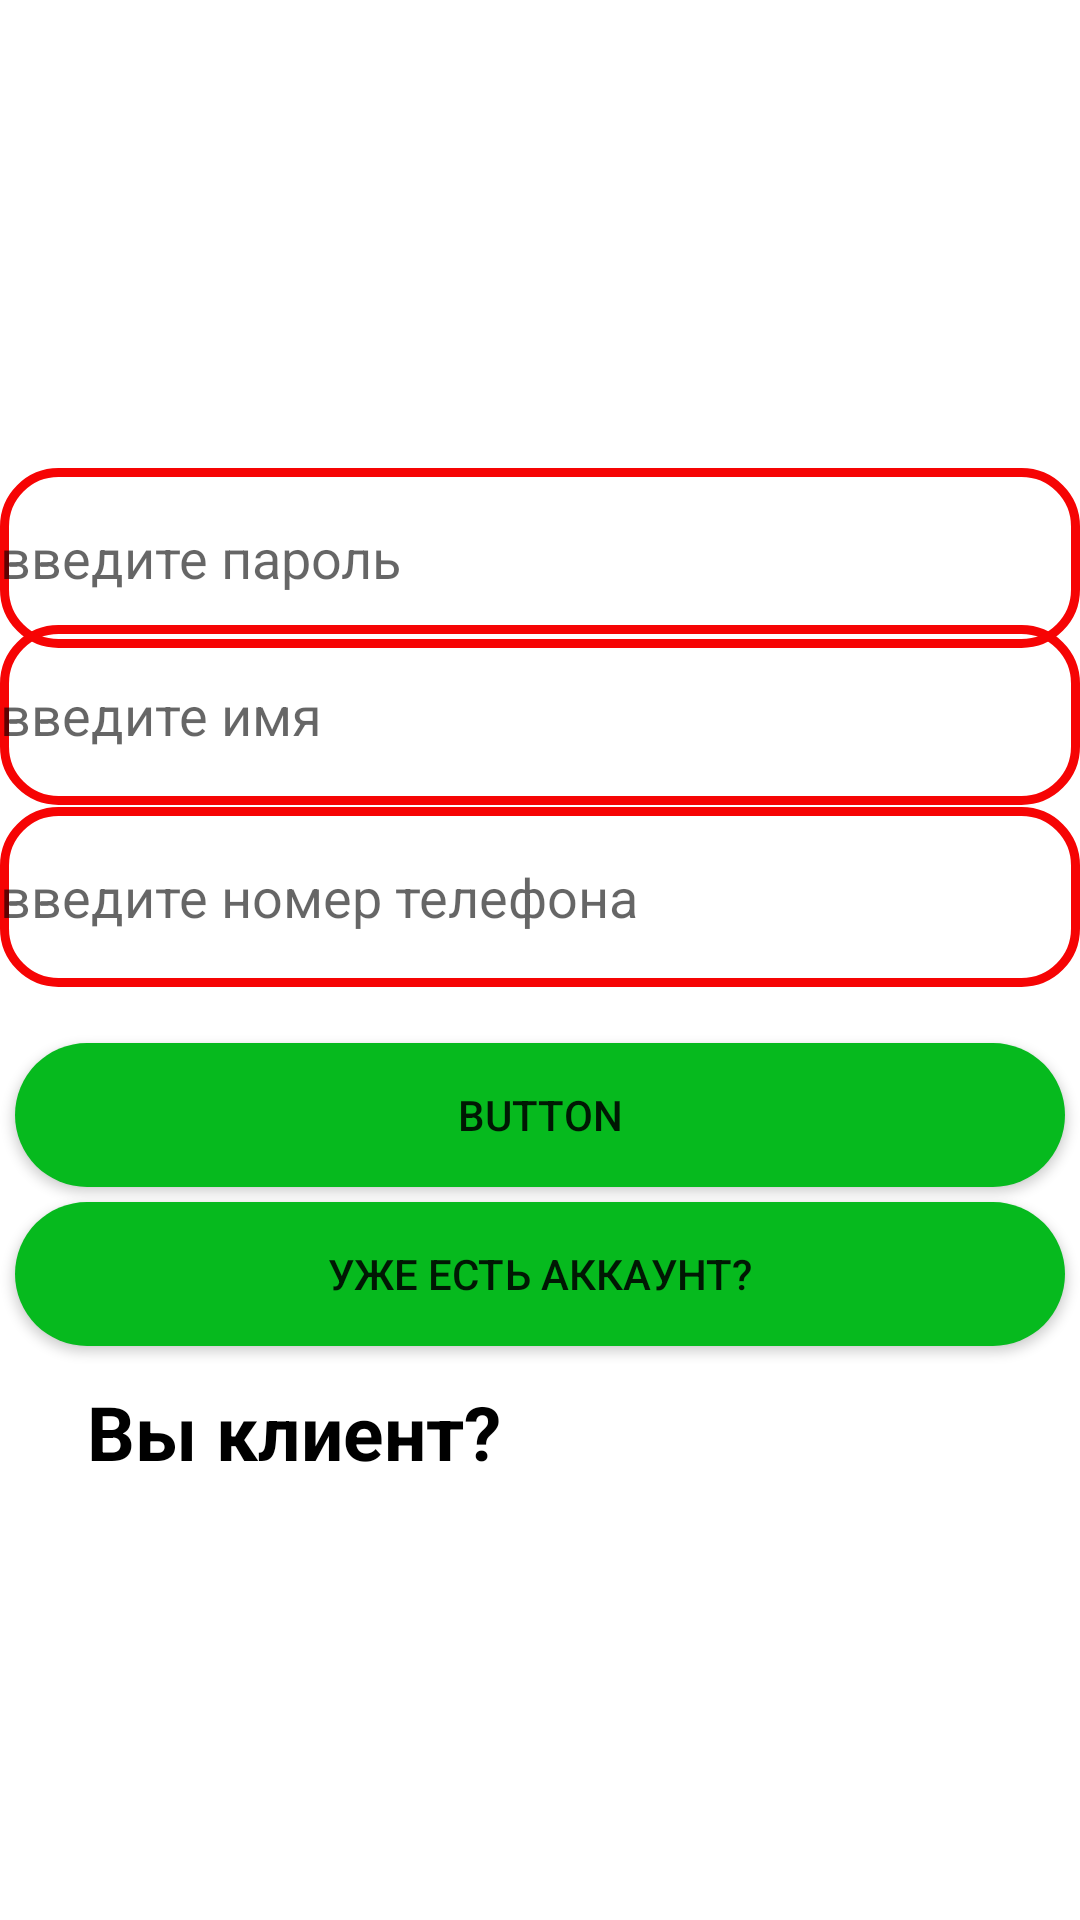

Here is an Android app screen rendered from its layout file. Give the layout XML and the strings, colors and styles it references.
<!-- AndroidManifest.xml: application theme Theme.Marketplace -->
<!-- res/layout/activity_admin_reg.xml -->
<?xml version="1.0" encoding="utf-8"?>
<androidx.constraintlayout.widget.ConstraintLayout xmlns:android="http://schemas.android.com/apk/res/android"
    xmlns:app="http://schemas.android.com/apk/res-auto"
    xmlns:tools="http://schemas.android.com/tools"
    android:layout_width="match_parent"
    android:layout_height="match_parent"
    tools:context=".Prevalent.AdminRegActivity">
    <EditText
        android:id="@+id/name_edit_AD"
        android:layout_width="match_parent"
        android:layout_height="60dp"
        android:background="@drawable/input_design"
        android:hint="введите имя"
        android:textColor="@color/white"
        app:layout_constraintBottom_toBottomOf="parent"
        app:layout_constraintEnd_toEndOf="parent"
        app:layout_constraintHorizontal_bias="0.0"
        app:layout_constraintStart_toStartOf="parent"
        app:layout_constraintTop_toTopOf="parent"
        app:layout_constraintVertical_bias="0.359" />

    <EditText
        android:textColor="@color/white"
        android:id="@+id/phone_edit_AD"
        android:layout_width="match_parent"
        android:layout_height="60dp"
        android:background="@drawable/input_design"
        android:hint="введите номер телефона"
        app:layout_constraintBottom_toBottomOf="parent"
        app:layout_constraintEnd_toEndOf="parent"
        app:layout_constraintHorizontal_bias="0.0"
        app:layout_constraintStart_toStartOf="parent"
        app:layout_constraintTop_toTopOf="parent"
        app:layout_constraintVertical_bias="0.464" />


    <EditText
        android:id="@+id/password_edit_AD"
        android:layout_width="match_parent"
        android:layout_height="60dp"
        android:background="@drawable/input_design"
        android:hint="введите пароль"
        android:textColor="@color/white"
        app:layout_constraintBottom_toBottomOf="parent"
        app:layout_constraintEnd_toEndOf="parent"
        app:layout_constraintHorizontal_bias="0.0"
        app:layout_constraintStart_toStartOf="parent"
        app:layout_constraintTop_toTopOf="parent"
        app:layout_constraintVertical_bias="0.269" />

    <Button
        android:id="@+id/button_save_ad"
        android:layout_width="350dp"
        android:layout_height="wrap_content"
        android:background="@drawable/button"
        android:text="Button"
        app:layout_constraintBottom_toBottomOf="parent"
        app:layout_constraintEnd_toEndOf="parent"
        app:layout_constraintHorizontal_bias="0.491"
        app:layout_constraintStart_toStartOf="parent"
        app:layout_constraintTop_toTopOf="parent"
        app:layout_constraintVertical_bias="0.587" />

    <Button
        android:id="@+id/button_logintent_ad"
        android:layout_width="350dp"
        android:layout_height="wrap_content"
        android:background="@drawable/button"
        android:text="уже есть аккаунт?"
        app:layout_constraintBottom_toBottomOf="parent"
        app:layout_constraintEnd_toEndOf="parent"
        app:layout_constraintHorizontal_bias="0.491"
        app:layout_constraintStart_toStartOf="parent"
        app:layout_constraintTop_toTopOf="parent"
        app:layout_constraintVertical_bias="0.677" />

    <TextView
        android:id="@+id/textnotadminreg"
        android:layout_width="wrap_content"
        android:layout_height="wrap_content"
        android:text="Вы клиент?"
        android:textColor="@color/black"
        android:textStyle="bold"
        android:textSize="25sp"
        app:layout_constraintBottom_toBottomOf="parent"
        app:layout_constraintEnd_toEndOf="parent"
        app:layout_constraintHorizontal_bias="0.13"
        app:layout_constraintStart_toStartOf="parent"
        app:layout_constraintTop_toTopOf="parent"
        app:layout_constraintVertical_bias="0.759" />
</androidx.constraintlayout.widget.ConstraintLayout>
<!-- resources referenced by this layout -->
<resources>
  <color name="black">#FF000000</color>
  <color name="white">#FFFFFFFF</color>
  <!-- drawable button (drawable) -->
  <?xml version="1.0" encoding="utf-8"?>
  <shape xmlns:android="http://schemas.android.com/apk/res/android">
  <solid
  
      android:color="@color/green"
      >
  
  </solid>
      <corners
  android:radius="50dp"
          >
  
      </corners>
  </shape>
  <!-- drawable input_design (drawable) -->
  <?xml version="1.0" encoding="utf-8"?>
  <shape xmlns:android="http://schemas.android.com/apk/res/android">
  <stroke
  
      android:color="@color/red"
      android:width="3dp"
      >
  
  </stroke>
      <corners
  android:radius="18dp"
          ></corners>
  </shape>
  <style name="Theme.Marketplace" parent="Theme.MaterialComponents.DayNight.DarkActionBar">
          
          <item name="colorPrimary">@color/purple_500</item>
          <item name="colorPrimaryVariant">@color/purple_700</item>
          <item name="colorOnPrimary">@color/white</item>
          
          <item name="colorSecondary">@color/teal_200</item>
          <item name="colorSecondaryVariant">@color/teal_700</item>
          <item name="colorOnSecondary">@color/black</item>
          
          <item name="android:statusBarColor">?attr/colorPrimaryVariant</item>
          
      </style>
  <color name="green">#06BA1E</color>
  <color name="red">#F60404</color>
  <color name="purple_500">#FF6200EE</color>
  <color name="purple_700">#FF3700B3</color>
  <color name="teal_200">#FF03DAC5</color>
  <color name="teal_700">#FF018786</color>
</resources>
